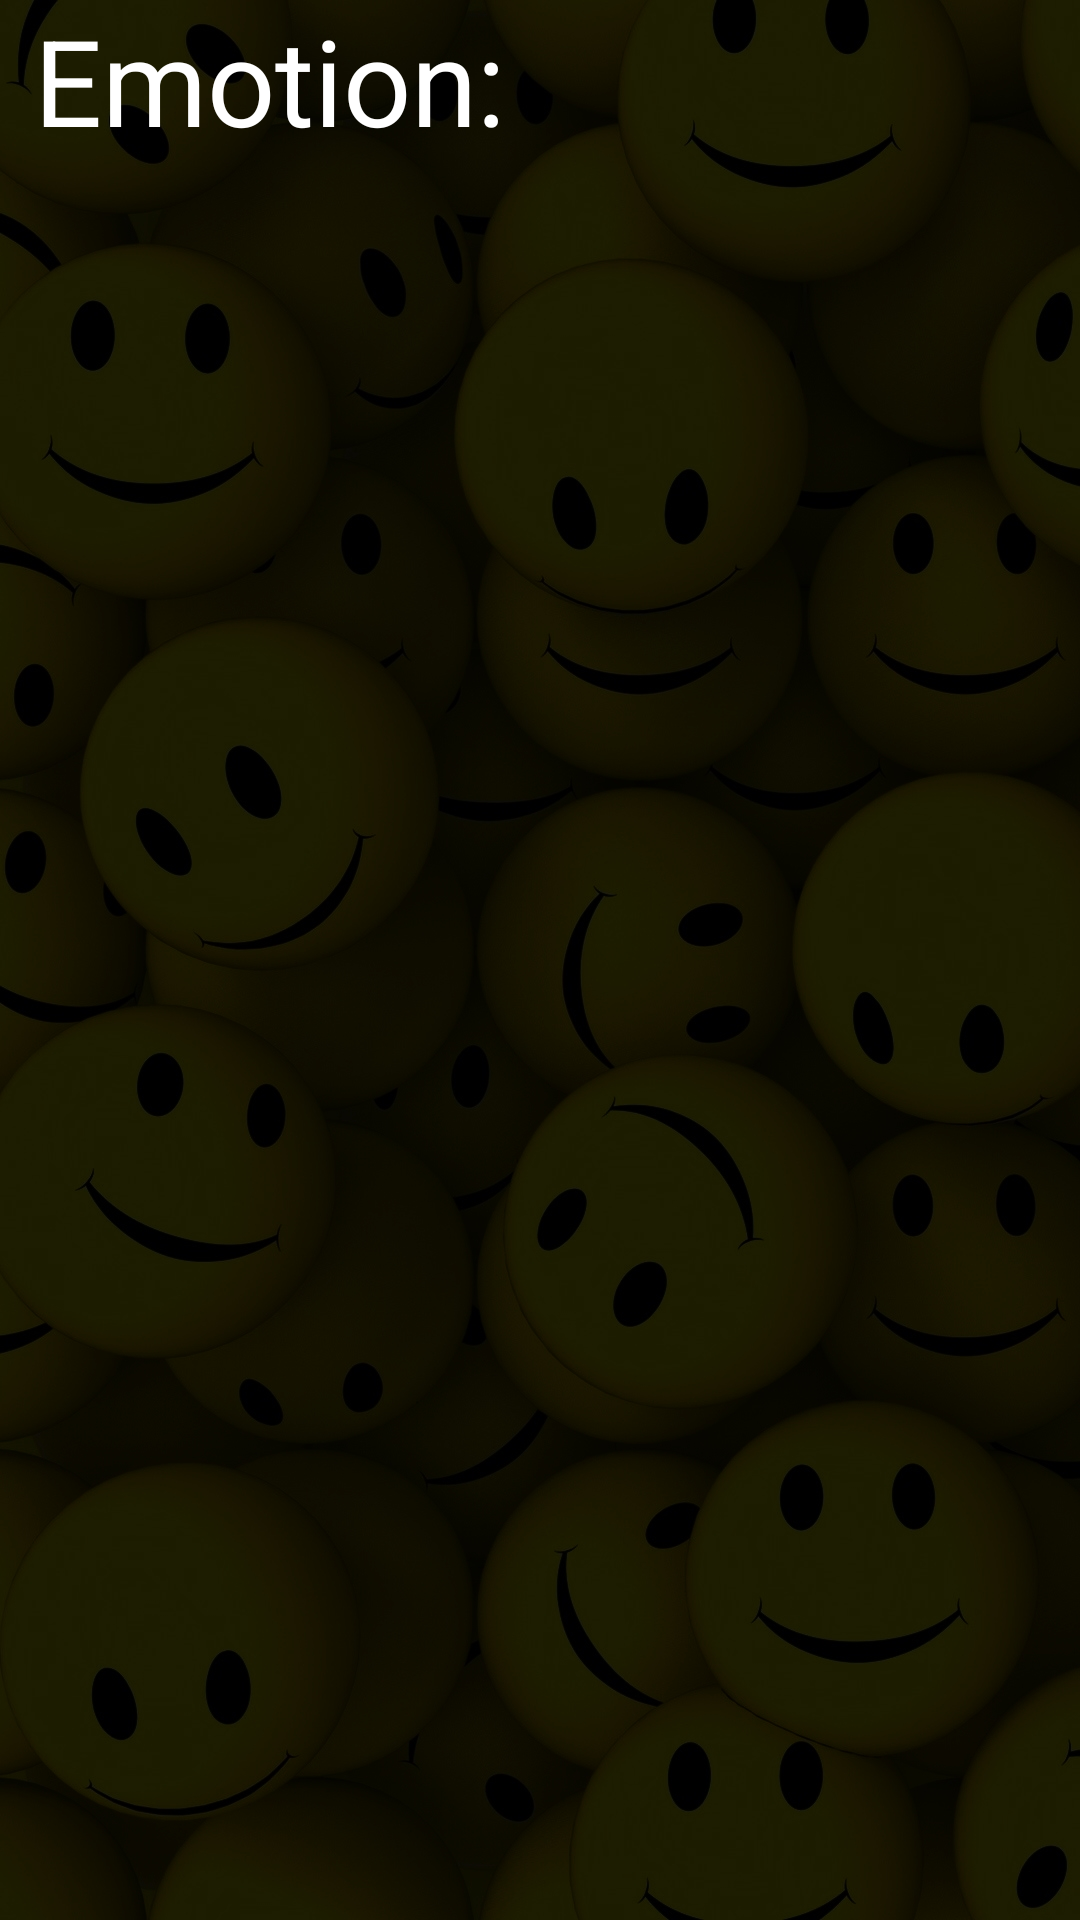

Android layout source for this screen:
<!-- AndroidManifest.xml: application theme Theme.MRS -->
<!-- res/layout/activity_main3.xml -->
<?xml version="1.0" encoding="utf-8"?>
<androidx.constraintlayout.widget.ConstraintLayout xmlns:android="http://schemas.android.com/apk/res/android"
    xmlns:app="http://schemas.android.com/apk/res-auto"
    xmlns:tools="http://schemas.android.com/tools"
    android:layout_width="match_parent"
    android:layout_height="match_parent"
    android:background="@drawable/z">

    <TextView
        android:id="@+id/textView3"
        android:layout_width="211dp"
        android:layout_height="99dp"
        android:layout_marginTop="20dp"
        android:text=""
        android:textColor="@color/white"

        android:textSize="40dp"
        app:layout_constraintEnd_toEndOf="parent"
        app:layout_constraintHorizontal_bias="0.08"
        app:layout_constraintStart_toStartOf="parent"
        app:layout_constraintTop_toBottomOf="@+id/textView5" />

    <TextView
        android:id="@+id/textView4"
        android:layout_width="334dp"
        android:layout_height="436dp"
        android:layout_marginTop="36dp"
        android:text=""
        android:textColor="@color/white"

        android:textSize="25dp"
        app:layout_constraintEnd_toEndOf="parent"
        app:layout_constraintHorizontal_bias="0.207"
        app:layout_constraintStart_toStartOf="parent"
        app:layout_constraintTop_toBottomOf="@+id/textView3" />

    <TextView
        android:id="@+id/textView5"
        android:layout_width="220dp"
        android:layout_height="93dp"
        android:text="Emotion:"
        android:textColor="@color/white"
        android:textSize="40dp"

        app:layout_constraintEnd_toEndOf="parent"
        app:layout_constraintHorizontal_bias="0.082"
        app:layout_constraintStart_toStartOf="parent"
        app:layout_constraintTop_toTopOf="parent" />
</androidx.constraintlayout.widget.ConstraintLayout>
<!-- resources referenced by this layout -->
<resources>
  <!-- drawable z: jpg bitmap (drawable, 421875 bytes) -->
  <style name="Theme.MRS" parent="Theme.MaterialComponents.DayNight.DarkActionBar">
          
          <item name="colorPrimary">@color/purple_500</item>
          <item name="colorPrimaryVariant">@color/purple_700</item>
          <item name="colorOnPrimary">@color/white</item>
          
          <item name="colorSecondary">@color/teal_200</item>
          <item name="colorSecondaryVariant">@color/teal_700</item>
          <item name="colorOnSecondary">@color/black</item>
          
          <item name="android:statusBarColor" tools:targetApi="l">?attr/colorPrimaryVariant</item>
          
      </style>
  <!-- not gathered from this repository: default colours our renderer supplied (Android Studio template values) -->
  <color name="purple_500">#FF6200EE</color>
  <color name="purple_700">#FF3700B3</color>
  <color name="teal_200">#FF03DAC5</color>
  <color name="teal_700">#FF018786</color>
  <color name="black">#FF000000</color>
  <color name="white">#FFFFFFFF</color>
</resources>
